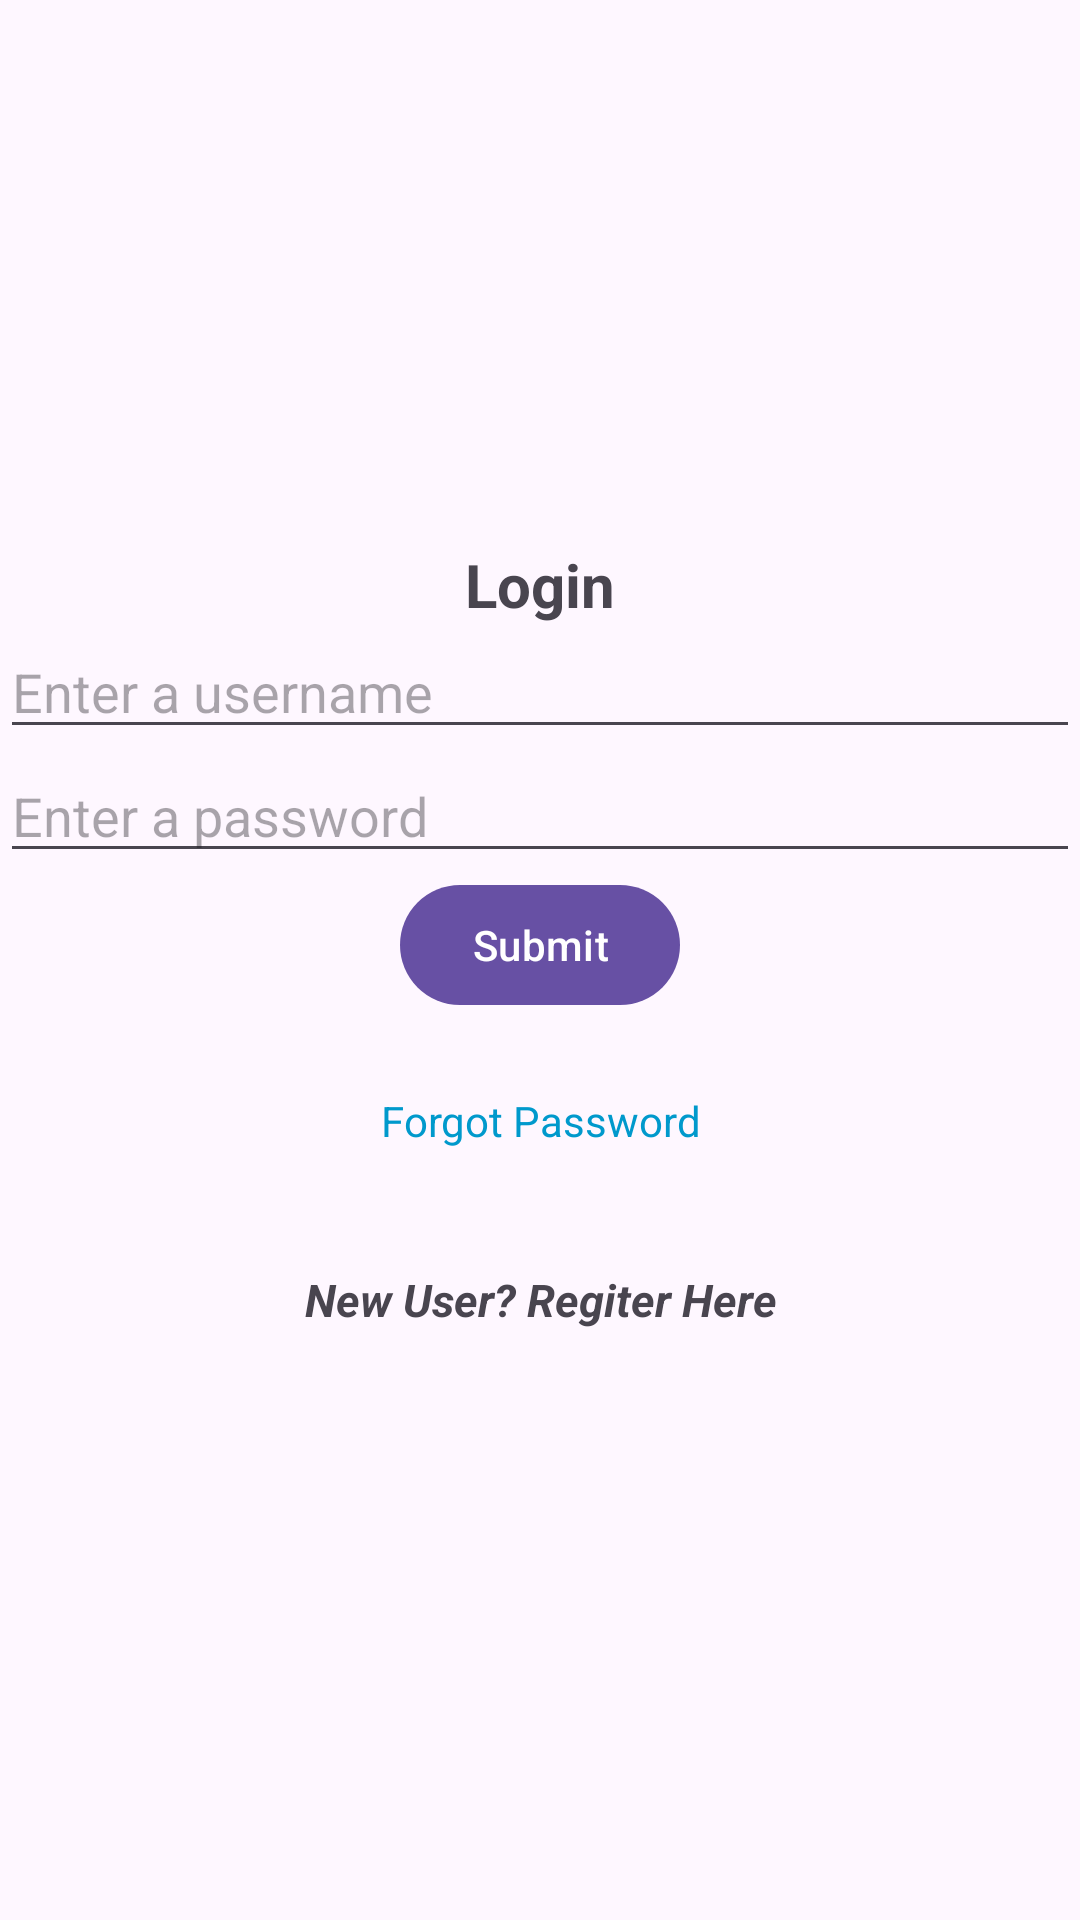

Write the Android layout XML for this screen, with the resource values it uses.
<!-- AndroidManifest.xml: activity theme fullScreen -->
<!-- res/layout/activity_main.xml -->
<?xml version="1.0" encoding="utf-8"?>
<LinearLayout xmlns:android="http://schemas.android.com/apk/res/android"
    xmlns:app="http://schemas.android.com/apk/res-auto"
    xmlns:tools="http://schemas.android.com/tools"
    android:id="@+id/main"
    android:layout_width="match_parent"
    android:layout_height="match_parent"
    android:gravity="center"
    android:orientation="vertical"
    tools:context=".MainActivity">

    <TextView
        android:id="@+id/main_tv_heading"
        android:layout_width="match_parent"
        android:layout_height="wrap_content"
        android:text="Login"
        android:textAlignment="center"
        android:textSize="20sp"
        android:textStyle="bold" />
    <EditText
        android:id="@+id/main_et_username"
        android:layout_width="match_parent"
        android:layout_height="wrap_content"
        android:hint="Enter a username"
        android:inputType="text" />
    <EditText
        android:id="@+id/main_et_password"
        android:layout_width="match_parent"
        android:layout_height="wrap_content"
        android:hint="Enter a password"
        android:inputType="textPassword" />
    <Button
        android:id="@+id/main_btn_submit"
        android:layout_width="wrap_content"
        android:layout_height="wrap_content"
        android:gravity="center"
        android:text="Submit"
        />
    <TextView
        android:id="@+id/main_tv_forgotPassword"
        android:layout_width="match_parent"
        android:layout_height="wrap_content"
        android:layout_margin="10dp"
        android:gravity="center"
        android:padding="15dp"
        android:text="Forgot Password"
        android:textColor="@android:color/holo_blue_dark" />
    <TextView
        android:id="@+id/main_tv_newUser"
        android:layout_width="match_parent"
        android:layout_height="wrap_content"
        android:layout_margin="10dp"
        android:onClick="redirectToRegistration"
        android:padding="5dp"
        android:text="New User? Regiter Here"
        android:textAlignment="center"
        android:textSize="15dp"
        android:textStyle="bold|italic"
        />
</LinearLayout>
<!-- resources referenced by this layout -->
<resources>
  <style name="fullScreen" parent="Theme.Material3.DayNight.NoActionBar">
          <item name="android:windowFullscreen">true</item>
      </style>
</resources>
